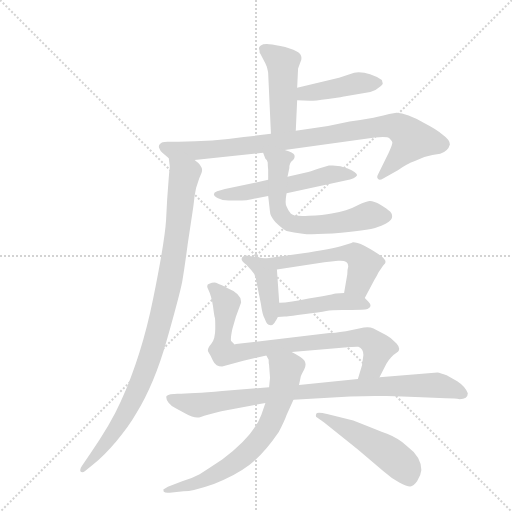
t = 0.00 s
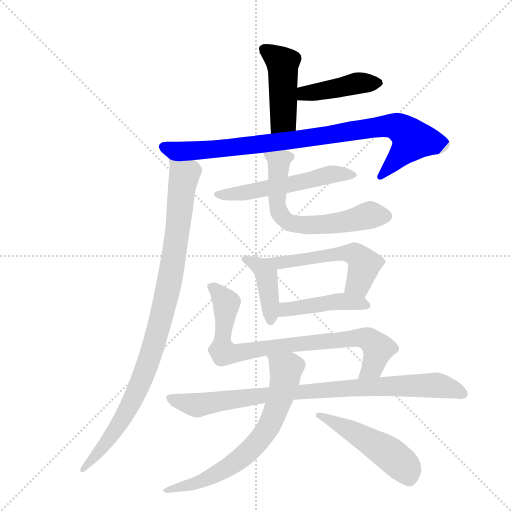
t = 2.01 s
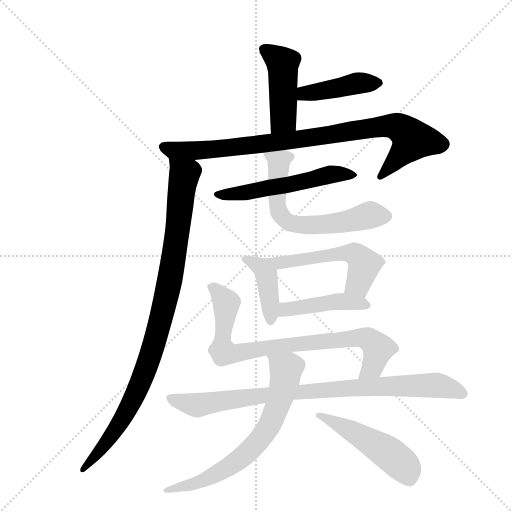
t = 4.01 s
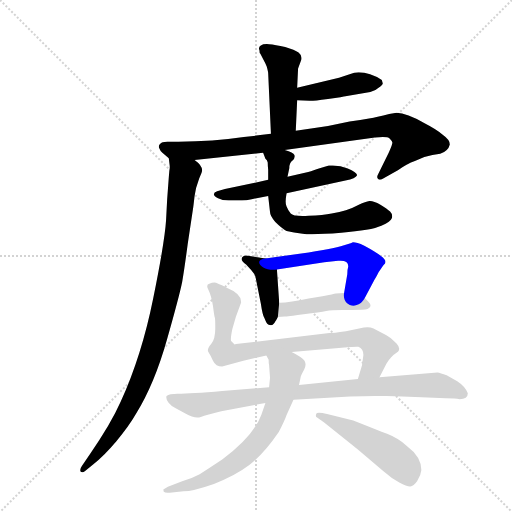
t = 6.02 s
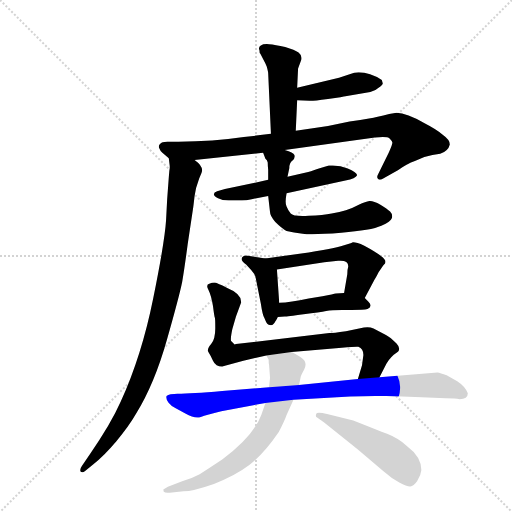
t = 8.02 s
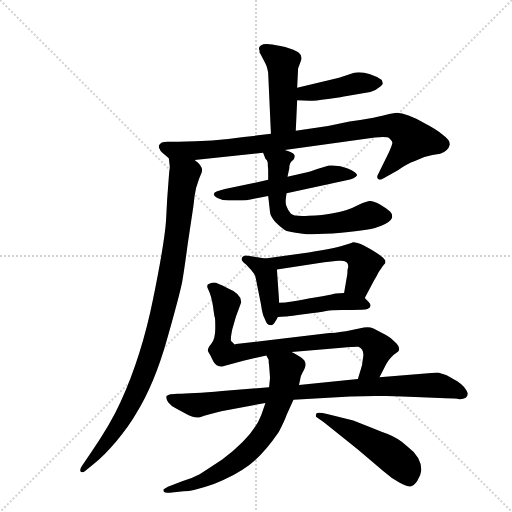
t = 10.03 s

The animated SVG that drew these frames (rendered in a browser with its animation timeline set to each time). Animation: 13 CSS @keyframes rules; one cycle of 10.03 s.

<svg version="1.1" viewBox="0 0 1024 1024" xmlns="http://www.w3.org/2000/svg">
  <g stroke="lightgray" stroke-dasharray="1,1" stroke-width="1" transform="scale(4, 4)">
    <line x1="0" y1="0" x2="256" y2="256"></line>
    <line x1="256" y1="0" x2="0" y2="256"></line>
    <line x1="128" y1="0" x2="128" y2="256"></line>
    <line x1="0" y1="128" x2="256" y2="128"></line>
  </g>
  <g transform="scale(0.92, -0.92) translate(60, -900)">
    <style type="text/css">
      
        @keyframes keyframes0 {
          from {
            stroke: blue;
            stroke-dashoffset: 461;
            stroke-width: 128;
          }
          60% {
            animation-timing-function: step-end;
            stroke: blue;
            stroke-dashoffset: 0;
            stroke-width: 128;
          }
          to {
            stroke: black;
            stroke-width: 1024;
          }
        }
        #make-me-a-hanzi-animation-0 {
          animation: keyframes0 0.6251627604166666s both;
          animation-delay: 0s;
          animation-timing-function: linear;
        }
      
        @keyframes keyframes1 {
          from {
            stroke: blue;
            stroke-dashoffset: 429;
            stroke-width: 128;
          }
          58% {
            animation-timing-function: step-end;
            stroke: blue;
            stroke-dashoffset: 0;
            stroke-width: 128;
          }
          to {
            stroke: black;
            stroke-width: 1024;
          }
        }
        #make-me-a-hanzi-animation-1 {
          animation: keyframes1 0.59912109375s both;
          animation-delay: 0.6251627604166666s;
          animation-timing-function: linear;
        }
      
        @keyframes keyframes2 {
          from {
            stroke: blue;
            stroke-dashoffset: 916;
            stroke-width: 128;
          }
          75% {
            animation-timing-function: step-end;
            stroke: blue;
            stroke-dashoffset: 0;
            stroke-width: 128;
          }
          to {
            stroke: black;
            stroke-width: 1024;
          }
        }
        #make-me-a-hanzi-animation-2 {
          animation: keyframes2 0.9954427083333334s both;
          animation-delay: 1.2242838541666665s;
          animation-timing-function: linear;
        }
      
        @keyframes keyframes3 {
          from {
            stroke: blue;
            stroke-dashoffset: 989;
            stroke-width: 128;
          }
          76% {
            animation-timing-function: step-end;
            stroke: blue;
            stroke-dashoffset: 0;
            stroke-width: 128;
          }
          to {
            stroke: black;
            stroke-width: 1024;
          }
        }
        #make-me-a-hanzi-animation-3 {
          animation: keyframes3 1.0548502604166667s both;
          animation-delay: 2.2197265625s;
          animation-timing-function: linear;
        }
      
        @keyframes keyframes4 {
          from {
            stroke: blue;
            stroke-dashoffset: 552;
            stroke-width: 128;
          }
          64% {
            animation-timing-function: step-end;
            stroke: blue;
            stroke-dashoffset: 0;
            stroke-width: 128;
          }
          to {
            stroke: black;
            stroke-width: 1024;
          }
        }
        #make-me-a-hanzi-animation-4 {
          animation: keyframes4 0.69921875s both;
          animation-delay: 3.274576822916667s;
          animation-timing-function: linear;
        }
      
        @keyframes keyframes5 {
          from {
            stroke: blue;
            stroke-dashoffset: 639;
            stroke-width: 128;
          }
          68% {
            animation-timing-function: step-end;
            stroke: blue;
            stroke-dashoffset: 0;
            stroke-width: 128;
          }
          to {
            stroke: black;
            stroke-width: 1024;
          }
        }
        #make-me-a-hanzi-animation-5 {
          animation: keyframes5 0.77001953125s both;
          animation-delay: 3.973795572916667s;
          animation-timing-function: linear;
        }
      
        @keyframes keyframes6 {
          from {
            stroke: blue;
            stroke-dashoffset: 412;
            stroke-width: 128;
          }
          57% {
            animation-timing-function: step-end;
            stroke: blue;
            stroke-dashoffset: 0;
            stroke-width: 128;
          }
          to {
            stroke: black;
            stroke-width: 1024;
          }
        }
        #make-me-a-hanzi-animation-6 {
          animation: keyframes6 0.5852864583333334s both;
          animation-delay: 4.743815104166667s;
          animation-timing-function: linear;
        }
      
        @keyframes keyframes7 {
          from {
            stroke: blue;
            stroke-dashoffset: 547;
            stroke-width: 128;
          }
          64% {
            animation-timing-function: step-end;
            stroke: blue;
            stroke-dashoffset: 0;
            stroke-width: 128;
          }
          to {
            stroke: black;
            stroke-width: 1024;
          }
        }
        #make-me-a-hanzi-animation-7 {
          animation: keyframes7 0.6951497395833334s both;
          animation-delay: 5.3291015625s;
          animation-timing-function: linear;
        }
      
        @keyframes keyframes8 {
          from {
            stroke: blue;
            stroke-dashoffset: 447;
            stroke-width: 128;
          }
          59% {
            animation-timing-function: step-end;
            stroke: blue;
            stroke-dashoffset: 0;
            stroke-width: 128;
          }
          to {
            stroke: black;
            stroke-width: 1024;
          }
        }
        #make-me-a-hanzi-animation-8 {
          animation: keyframes8 0.61376953125s both;
          animation-delay: 6.024251302083333s;
          animation-timing-function: linear;
        }
      
        @keyframes keyframes9 {
          from {
            stroke: blue;
            stroke-dashoffset: 830;
            stroke-width: 128;
          }
          73% {
            animation-timing-function: step-end;
            stroke: blue;
            stroke-dashoffset: 0;
            stroke-width: 128;
          }
          to {
            stroke: black;
            stroke-width: 1024;
          }
        }
        #make-me-a-hanzi-animation-9 {
          animation: keyframes9 0.9254557291666666s both;
          animation-delay: 6.638020833333333s;
          animation-timing-function: linear;
        }
      
        @keyframes keyframes10 {
          from {
            stroke: blue;
            stroke-dashoffset: 897;
            stroke-width: 128;
          }
          74% {
            animation-timing-function: step-end;
            stroke: blue;
            stroke-dashoffset: 0;
            stroke-width: 128;
          }
          to {
            stroke: black;
            stroke-width: 1024;
          }
        }
        #make-me-a-hanzi-animation-10 {
          animation: keyframes10 0.97998046875s both;
          animation-delay: 7.5634765625s;
          animation-timing-function: linear;
        }
      
        @keyframes keyframes11 {
          from {
            stroke: blue;
            stroke-dashoffset: 702;
            stroke-width: 128;
          }
          70% {
            animation-timing-function: step-end;
            stroke: blue;
            stroke-dashoffset: 0;
            stroke-width: 128;
          }
          to {
            stroke: black;
            stroke-width: 1024;
          }
        }
        #make-me-a-hanzi-animation-11 {
          animation: keyframes11 0.8212890625s both;
          animation-delay: 8.54345703125s;
          animation-timing-function: linear;
        }
      
        @keyframes keyframes12 {
          from {
            stroke: blue;
            stroke-dashoffset: 506;
            stroke-width: 128;
          }
          62% {
            animation-timing-function: step-end;
            stroke: blue;
            stroke-dashoffset: 0;
            stroke-width: 128;
          }
          to {
            stroke: black;
            stroke-width: 1024;
          }
        }
        #make-me-a-hanzi-animation-12 {
          animation: keyframes12 0.6617838541666666s both;
          animation-delay: 9.36474609375s;
          animation-timing-function: linear;
        }
      
    </style>
    
      <path d="M 523 741 L 529 609 C 530 579 582 586 583 616 L 586 682 L 586 709 L 588 751 L 595 770 Q 597 780 589 786 Q 581 792 560 798 Q 538 803 525 804 Q 512 805 507 801 Q 501 797 504 791 Q 504 785 506 783 L 515 766 Q 516 765 520 755 Q 523 744 523 741 Z" fill="lightgray"></path>
    
      <path d="M 586 682 L 613 681 Q 617 680 653 685 Q 688 690 691 691 L 745 700 Q 756 702 763 709 Q 773 716 772 719 L 770 726 Q 739 746 710 742 L 677 731 L 586 709 C 557 702 556 683 586 682 Z" fill="lightgray"></path>
    
      <path d="M 529 609 L 470 602 Q 403 592 328 592 L 304 592 Q 291 592 288 587 Q 284 584 286 578 Q 288 572 293 568 L 307 556 C 317 547 333 549 363 552 L 512 568 L 559 574 L 755 601 Q 782 604 787 599 Q 792 594 793 590 Q 793 585 785 568 L 762 521 Q 758 514 762 511 Q 765 507 773 512 L 805 530 Q 825 544 842 550 Q 861 560 880 563 L 897 566 Q 914 571 918 586 Q 918 596 901 608 Q 890 618 863 632 Q 824 655 802 655 L 786 652 Q 758 645 752 644 L 739 642 L 723 639 L 700 636 L 653 626 L 620 621 L 583 616 L 529 609 Z" fill="lightgray"></path>
    
      <path d="M 307 556 L 309 539 L 309 535 L 308 527 L 307 515 Q 303 468 301 421 Q 298 374 273 251 Q 248 127 203 28 Q 181 -22 135 -88 L 118 -113 Q 113 -120 115 -125 Q 119 -129 125 -124 L 143 -109 Q 166 -91 193 -59 Q 220 -27 236 1 Q 276 66 303 162 Q 330 257 336 287 Q 341 316 348 369 L 360 449 Q 361 456 363 474 Q 365 491 373 512 L 378 524 Q 384 537 363 552 C 343 574 305 586 307 556 Z" fill="lightgray"></path>
    
      <path d="M 523 509 L 429 489 L 412 484 Q 397 478 414 469 Q 423 464 437 464 L 466 464 Q 475 464 487 467 L 523 474 L 563 480 L 701 510 Q 710 512 713.5 515.5 Q 717 519 716 520 Q 715 525 696 533.5 Q 677 542 655 540 L 635 534 Q 628 532 622 530 Q 616 528 610 526 L 565 516 L 523 509 Z" fill="lightgray"></path>
    
      <path d="M 512 568 L 517 555 Q 521 553 522 547 Q 522 541 523 531 L 523 509 L 523 474 L 527 439 Q 527 431 538 418 Q 553 403 563 398 Q 578 394 598 392 Q 617 389 682 394 Q 747 399 769 409 Q 790 418 792 426 Q 794 434 788 440 Q 782 446 767 455 Q 751 464 743 463 Q 735 462 720 455 Q 705 447 692 443 Q 679 439 661 436 Q 643 432 611 431 Q 578 429 572 436 Q 566 443 563 451 Q 559 458 563 480 L 565 516 L 569 535 Q 569 546 576 551 Q 582 556 580 563 Q 578 569 559 574 C 531 584 502 593 512 568 Z" fill="lightgray"></path>
    
      <path d="M 517 338 L 479 344 Q 474 346 469 343 Q 459 336 475 325 L 486 313 Q 495 304 496 295 L 507 240 Q 511 213 515 208 Q 519 198 521 196 Q 523 193 529 193 Q 535 193 539 202 L 540 203 L 544 211 L 547 242 L 542 314 C 541 334 541 334 517 338 Z" fill="lightgray"></path>
    
      <path d="M 688 367 Q 662 359 595 349 L 517 338 C 487 334 512 309 542 314 L 645 330 L 675 333 Q 697 335 697 322 L 697 320 Q 695 314 695 304 L 688 263 C 683 233 719 225 733 252 L 754 292 Q 756 294 763 308 L 773 323 L 777 327 Q 779 332 777 334 Q 773 344 732 366 Q 708 376 704 372 L 688 367 Z" fill="lightgray"></path>
    
      <path d="M 544 211 L 559 212 Q 563 212 600 217 Q 636 221 649 224 Q 661 226 684 226 L 704 226 Q 731 226 739 228 Q 751 234 741 244 L 733 252 C 720 265 718 265 688 263 L 670 262 Q 666 261 641 256 L 611 251 Q 571 242 547 242 C 517 241 514 209 544 211 Z" fill="lightgray"></path>
    
      <path d="M 765 80 L 780 109 Q 784 117 791 124 Q 797 130 799 131 Q 815 139 802 153 Q 789 167 779 172 L 752 186 Q 743 190 731 188 L 692 180 Q 664 176 656 176 L 453 152 L 450 151 Q 445 156 443 158 Q 440 160 445 184 L 453 212 L 464 242 Q 466 261 434 274 Q 411 286 406 286 Q 401 286 395 283 Q 387 281 393 270 Q 399 258 403 235 Q 406 211 407 210 Q 408 208 408 186 Q 408 163 399 152 Q 389 140 393 135 Q 397 129 403 116 Q 409 103 423 103 L 469 116 L 519 127 L 574 135 L 683 144 Q 717 147 719 146 Q 730 142 730 128 L 727 106 L 718 76 C 709 47 751 53 765 80 Z" fill="lightgray"></path>
    
      <path d="M 814 38 L 843 37 L 909 34 Q 931 34 939 32 Q 957 32 957 45 Q 951 60 934 71 L 911 84 Q 897 89 891 90 L 765 80 L 718 76 L 590 63 L 525 58 L 423 50 Q 355 44 326 44 L 311 43 Q 305 42 302 39 Q 300 33 306.5 24.5 Q 313 16 323 12 L 343 1 Q 364 -11 376.5 -6.5 Q 389 -2 421 6 L 517 24 L 578 31 L 701 38 Q 745 40 780 39 L 814 38 Z" fill="lightgray"></path>
    
      <path d="M 519 127 L 524 118 Q 524 110 525 106 L 527 79 L 525 58 L 517 24 L 508 -2 Q 491 -48 423 -99 Q 390 -121 374 -131 Q 358 -140 336 -146 L 305 -158 L 295 -164 L 296 -169 Q 299 -172 309 -171 L 339 -168 Q 359 -168 405 -152 Q 450 -135 482 -111 Q 514 -86 546 -39 Q 559 -14 563 -2 L 578 31 L 590 63 L 594 82 L 595 84 Q 595 85 601 96 Q 607 107 602 116 Q 596 124 574 135 C 548 149 508 155 519 127 Z" fill="lightgray"></path>
    
      <path d="M 718 -77 L 773 -124 Q 791 -140 808 -149 Q 825 -158 832 -157.5 Q 839 -157 847 -145.5 Q 855 -134 856 -122 Q 856 -93 825 -70 Q 807 -53 781.5 -43 Q 756 -33 741 -27 L 708 -14 L 651 0 Q 629 5 627.5 0.5 Q 626 -4 627 -6 L 644 -18 L 718 -77 Z" fill="lightgray"></path>
    
    
      <clipPath id="make-me-a-hanzi-clip-0">
        <path d="M 523 741 L 529 609 C 530 579 582 586 583 616 L 586 682 L 586 709 L 588 751 L 595 770 Q 597 780 589 786 Q 581 792 560 798 Q 538 803 525 804 Q 512 805 507 801 Q 501 797 504 791 Q 504 785 506 783 L 515 766 Q 516 765 520 755 Q 523 744 523 741 Z"></path>
      </clipPath>
      <path clip-path="url(#make-me-a-hanzi-clip-0)" d="M 513 794 L 554 762 L 556 746 L 556 641 L 535 617" fill="none" id="make-me-a-hanzi-animation-0" stroke-dasharray="333 666" stroke-linecap="round"></path>
    
      <clipPath id="make-me-a-hanzi-clip-1">
        <path d="M 586 682 L 613 681 Q 617 680 653 685 Q 688 690 691 691 L 745 700 Q 756 702 763 709 Q 773 716 772 719 L 770 726 Q 739 746 710 742 L 677 731 L 586 709 C 557 702 556 683 586 682 Z"></path>
      </clipPath>
      <path clip-path="url(#make-me-a-hanzi-clip-1)" d="M 593 689 L 602 697 L 700 716 L 761 720" fill="none" id="make-me-a-hanzi-animation-1" stroke-dasharray="301 602" stroke-linecap="round"></path>
    
      <clipPath id="make-me-a-hanzi-clip-2">
        <path d="M 529 609 L 470 602 Q 403 592 328 592 L 304 592 Q 291 592 288 587 Q 284 584 286 578 Q 288 572 293 568 L 307 556 C 317 547 333 549 363 552 L 512 568 L 559 574 L 755 601 Q 782 604 787 599 Q 792 594 793 590 Q 793 585 785 568 L 762 521 Q 758 514 762 511 Q 765 507 773 512 L 805 530 Q 825 544 842 550 Q 861 560 880 563 L 897 566 Q 914 571 918 586 Q 918 596 901 608 Q 890 618 863 632 Q 824 655 802 655 L 786 652 Q 758 645 752 644 L 739 642 L 723 639 L 700 636 L 653 626 L 620 621 L 583 616 L 529 609 Z"></path>
      </clipPath>
      <path clip-path="url(#make-me-a-hanzi-clip-2)" d="M 297 580 L 343 572 L 428 577 L 784 627 L 804 625 L 836 596 L 767 516" fill="none" id="make-me-a-hanzi-animation-2" stroke-dasharray="788 1576" stroke-linecap="round"></path>
    
      <clipPath id="make-me-a-hanzi-clip-3">
        <path d="M 307 556 L 309 539 L 309 535 L 308 527 L 307 515 Q 303 468 301 421 Q 298 374 273 251 Q 248 127 203 28 Q 181 -22 135 -88 L 118 -113 Q 113 -120 115 -125 Q 119 -129 125 -124 L 143 -109 Q 166 -91 193 -59 Q 220 -27 236 1 Q 276 66 303 162 Q 330 257 336 287 Q 341 316 348 369 L 360 449 Q 361 456 363 474 Q 365 491 373 512 L 378 524 Q 384 537 363 552 C 343 574 305 586 307 556 Z"></path>
      </clipPath>
      <path clip-path="url(#make-me-a-hanzi-clip-3)" d="M 314 552 L 341 521 L 319 348 L 283 178 L 256 96 L 216 6 L 177 -56 L 120 -120" fill="none" id="make-me-a-hanzi-animation-3" stroke-dasharray="861 1722" stroke-linecap="round"></path>
    
      <clipPath id="make-me-a-hanzi-clip-4">
        <path d="M 523 509 L 429 489 L 412 484 Q 397 478 414 469 Q 423 464 437 464 L 466 464 Q 475 464 487 467 L 523 474 L 563 480 L 701 510 Q 710 512 713.5 515.5 Q 717 519 716 520 Q 715 525 696 533.5 Q 677 542 655 540 L 635 534 Q 628 532 622 530 Q 616 528 610 526 L 565 516 L 523 509 Z"></path>
      </clipPath>
      <path clip-path="url(#make-me-a-hanzi-clip-4)" d="M 419 477 L 567 498 L 662 522 L 710 520" fill="none" id="make-me-a-hanzi-animation-4" stroke-dasharray="424 848" stroke-linecap="round"></path>
    
      <clipPath id="make-me-a-hanzi-clip-5">
        <path d="M 512 568 L 517 555 Q 521 553 522 547 Q 522 541 523 531 L 523 509 L 523 474 L 527 439 Q 527 431 538 418 Q 553 403 563 398 Q 578 394 598 392 Q 617 389 682 394 Q 747 399 769 409 Q 790 418 792 426 Q 794 434 788 440 Q 782 446 767 455 Q 751 464 743 463 Q 735 462 720 455 Q 705 447 692 443 Q 679 439 661 436 Q 643 432 611 431 Q 578 429 572 436 Q 566 443 563 451 Q 559 458 563 480 L 565 516 L 569 535 Q 569 546 576 551 Q 582 556 580 563 Q 578 569 559 574 C 531 584 502 593 512 568 Z"></path>
      </clipPath>
      <path clip-path="url(#make-me-a-hanzi-clip-5)" d="M 520 564 L 546 544 L 544 447 L 549 434 L 572 414 L 651 412 L 738 431 L 779 430" fill="none" id="make-me-a-hanzi-animation-5" stroke-dasharray="511 1022" stroke-linecap="round"></path>
    
      <clipPath id="make-me-a-hanzi-clip-6">
        <path d="M 517 338 L 479 344 Q 474 346 469 343 Q 459 336 475 325 L 486 313 Q 495 304 496 295 L 507 240 Q 511 213 515 208 Q 519 198 521 196 Q 523 193 529 193 Q 535 193 539 202 L 540 203 L 544 211 L 547 242 L 542 314 C 541 334 541 334 517 338 Z"></path>
      </clipPath>
      <path clip-path="url(#make-me-a-hanzi-clip-6)" d="M 475 336 L 507 319 L 519 303 L 528 204" fill="none" id="make-me-a-hanzi-animation-6" stroke-dasharray="284 568" stroke-linecap="round"></path>
    
      <clipPath id="make-me-a-hanzi-clip-7">
        <path d="M 688 367 Q 662 359 595 349 L 517 338 C 487 334 512 309 542 314 L 645 330 L 675 333 Q 697 335 697 322 L 697 320 Q 695 314 695 304 L 688 263 C 683 233 719 225 733 252 L 754 292 Q 756 294 763 308 L 773 323 L 777 327 Q 779 332 777 334 Q 773 344 732 366 Q 708 376 704 372 L 688 367 Z"></path>
      </clipPath>
      <path clip-path="url(#make-me-a-hanzi-clip-7)" d="M 525 338 L 547 328 L 675 349 L 710 348 L 726 335 L 731 318 L 719 283 L 697 268" fill="none" id="make-me-a-hanzi-animation-7" stroke-dasharray="419 838" stroke-linecap="round"></path>
    
      <clipPath id="make-me-a-hanzi-clip-8">
        <path d="M 544 211 L 559 212 Q 563 212 600 217 Q 636 221 649 224 Q 661 226 684 226 L 704 226 Q 731 226 739 228 Q 751 234 741 244 L 733 252 C 720 265 718 265 688 263 L 670 262 Q 666 261 641 256 L 611 251 Q 571 242 547 242 C 517 241 514 209 544 211 Z"></path>
      </clipPath>
      <path clip-path="url(#make-me-a-hanzi-clip-8)" d="M 551 218 L 561 227 L 669 244 L 737 236" fill="none" id="make-me-a-hanzi-animation-8" stroke-dasharray="319 638" stroke-linecap="round"></path>
    
      <clipPath id="make-me-a-hanzi-clip-9">
        <path d="M 765 80 L 780 109 Q 784 117 791 124 Q 797 130 799 131 Q 815 139 802 153 Q 789 167 779 172 L 752 186 Q 743 190 731 188 L 692 180 Q 664 176 656 176 L 453 152 L 450 151 Q 445 156 443 158 Q 440 160 445 184 L 453 212 L 464 242 Q 466 261 434 274 Q 411 286 406 286 Q 401 286 395 283 Q 387 281 393 270 Q 399 258 403 235 Q 406 211 407 210 Q 408 208 408 186 Q 408 163 399 152 Q 389 140 393 135 Q 397 129 403 116 Q 409 103 423 103 L 469 116 L 519 127 L 574 135 L 683 144 Q 717 147 719 146 Q 730 142 730 128 L 727 106 L 718 76 C 709 47 751 53 765 80 Z"></path>
      </clipPath>
      <path clip-path="url(#make-me-a-hanzi-clip-9)" d="M 403 275 L 432 242 L 422 143 L 427 134 L 440 130 L 603 155 L 729 166 L 747 159 L 761 142 L 750 102 L 725 82" fill="none" id="make-me-a-hanzi-animation-9" stroke-dasharray="702 1404" stroke-linecap="round"></path>
    
      <clipPath id="make-me-a-hanzi-clip-10">
        <path d="M 814 38 L 843 37 L 909 34 Q 931 34 939 32 Q 957 32 957 45 Q 951 60 934 71 L 911 84 Q 897 89 891 90 L 765 80 L 718 76 L 590 63 L 525 58 L 423 50 Q 355 44 326 44 L 311 43 Q 305 42 302 39 Q 300 33 306.5 24.5 Q 313 16 323 12 L 343 1 Q 364 -11 376.5 -6.5 Q 389 -2 421 6 L 517 24 L 578 31 L 701 38 Q 745 40 780 39 L 814 38 Z"></path>
      </clipPath>
      <path clip-path="url(#make-me-a-hanzi-clip-10)" d="M 310 33 L 374 20 L 613 50 L 869 63 L 897 61 L 945 45" fill="none" id="make-me-a-hanzi-animation-10" stroke-dasharray="769 1538" stroke-linecap="round"></path>
    
      <clipPath id="make-me-a-hanzi-clip-11">
        <path d="M 519 127 L 524 118 Q 524 110 525 106 L 527 79 L 525 58 L 517 24 L 508 -2 Q 491 -48 423 -99 Q 390 -121 374 -131 Q 358 -140 336 -146 L 305 -158 L 295 -164 L 296 -169 Q 299 -172 309 -171 L 339 -168 Q 359 -168 405 -152 Q 450 -135 482 -111 Q 514 -86 546 -39 Q 559 -14 563 -2 L 578 31 L 590 63 L 594 82 L 595 84 Q 595 85 601 96 Q 607 107 602 116 Q 596 124 574 135 C 548 149 508 155 519 127 Z"></path>
      </clipPath>
      <path clip-path="url(#make-me-a-hanzi-clip-11)" d="M 526 125 L 562 97 L 542 14 L 512 -47 L 482 -80 L 419 -126 L 351 -155 L 302 -165" fill="none" id="make-me-a-hanzi-animation-11" stroke-dasharray="574 1148" stroke-linecap="round"></path>
    
      <clipPath id="make-me-a-hanzi-clip-12">
        <path d="M 718 -77 L 773 -124 Q 791 -140 808 -149 Q 825 -158 832 -157.5 Q 839 -157 847 -145.5 Q 855 -134 856 -122 Q 856 -93 825 -70 Q 807 -53 781.5 -43 Q 756 -33 741 -27 L 708 -14 L 651 0 Q 629 5 627.5 0.5 Q 626 -4 627 -6 L 644 -18 L 718 -77 Z"></path>
      </clipPath>
      <path clip-path="url(#make-me-a-hanzi-clip-12)" d="M 632 -3 L 683 -25 L 782 -83 L 824 -121 L 830 -143" fill="none" id="make-me-a-hanzi-animation-12" stroke-dasharray="378 756" stroke-linecap="round"></path>
    
  </g>
</svg>
